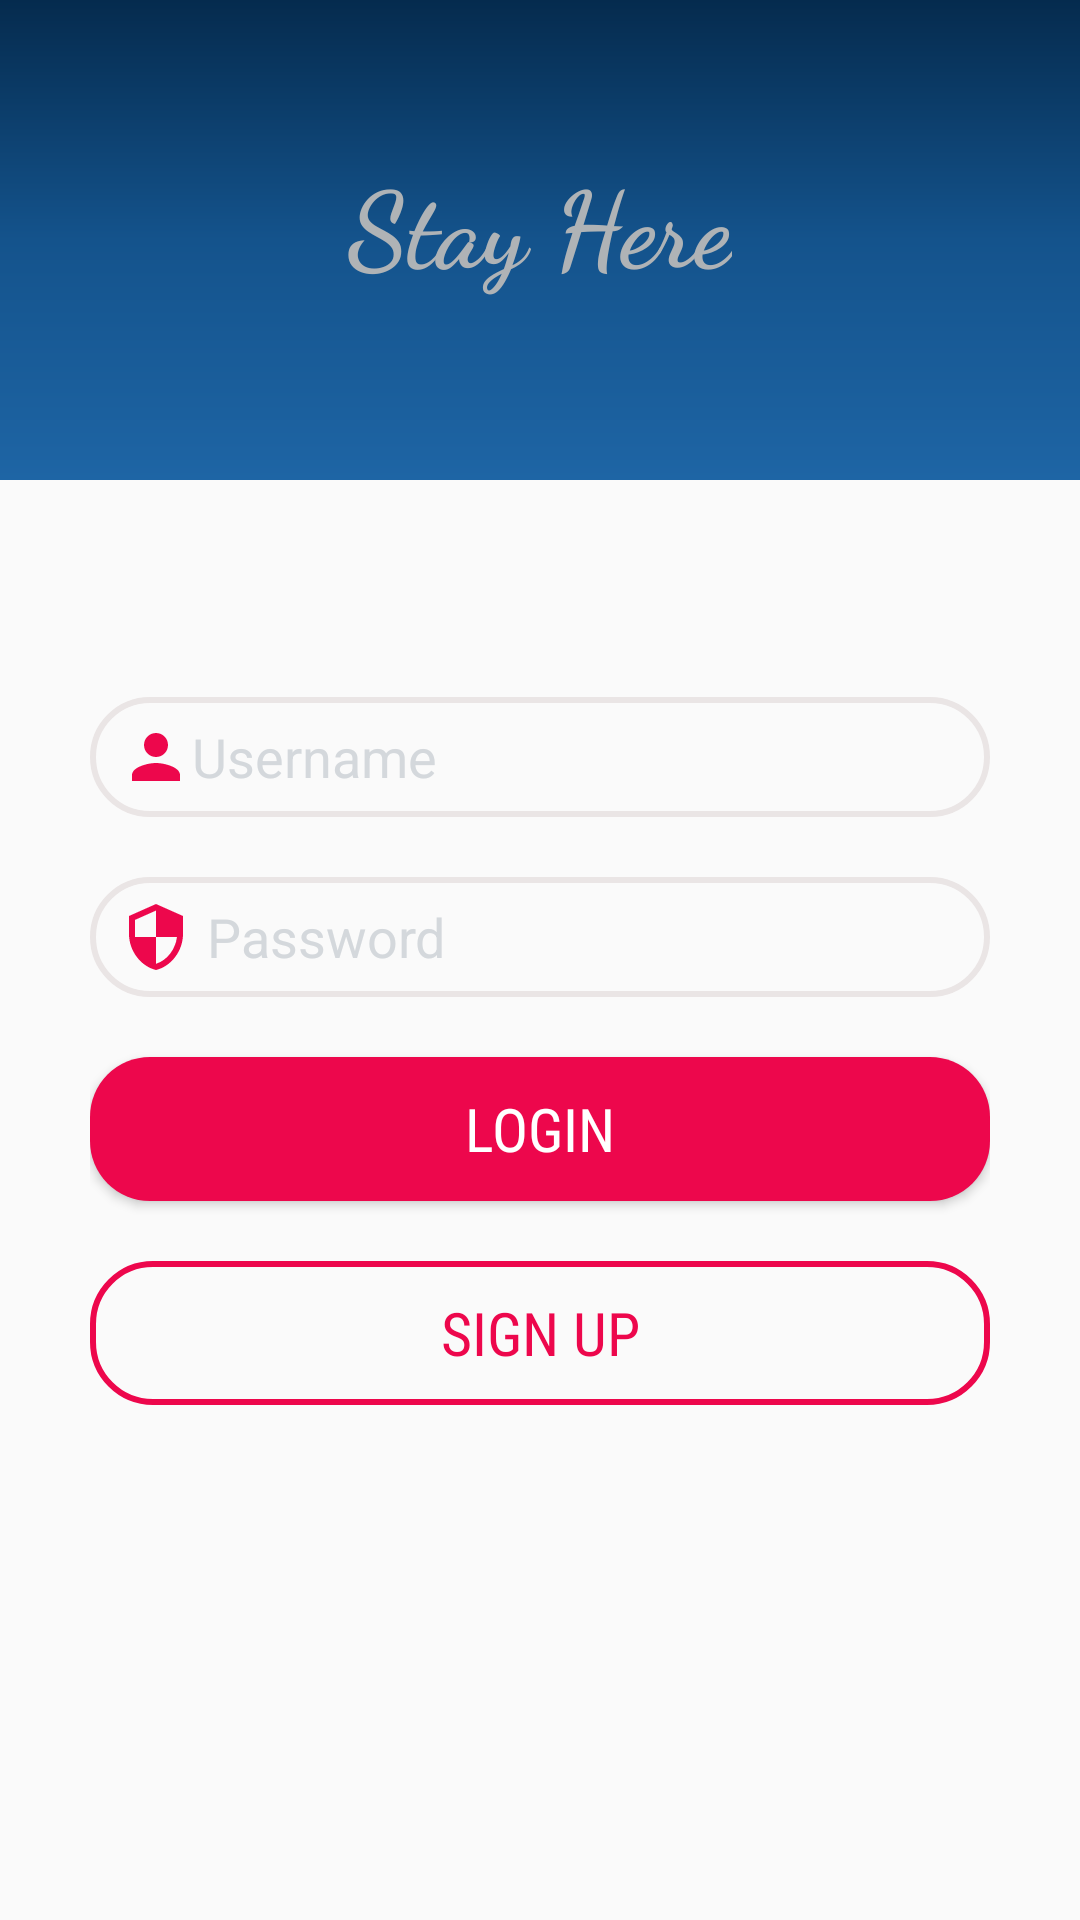

The Android layout XML behind this screen, and the referenced resources:
<!-- AndroidManifest.xml: activity theme AppThemeLogin -->
<!-- res/layout/activity_login.xml -->
<?xml version="1.0" encoding="utf-8"?>
<RelativeLayout xmlns:android="http://schemas.android.com/apk/res/android"
    xmlns:app="http://schemas.android.com/apk/res-auto"
    xmlns:tools="http://schemas.android.com/tools"
    android:layout_width="match_parent"
    android:layout_height="match_parent"
    tools:context=".LoginActivity">
    <ImageView
        android:layout_width="match_parent"
        android:layout_height="@dimen/onesixty"
        android:background="@drawable/bg_login"/>
<LinearLayout
    android:layout_width="match_parent"
    android:orientation="vertical"
    android:layout_height="wrap_content">
    <TextView
        android:layout_width="wrap_content"
        android:layout_height="wrap_content"
        android:text="@string/stay_here"
        android:textColor="@color/logoOne"
        android:fontFamily="cursive"
        android:textSize="@dimen/thirtysp"
        android:textStyle="bold"
        android:layout_gravity="center_horizontal"
        android:layout_marginTop="@dimen/fifty"/>
    <ImageView
        android:layout_width="@dimen/eighty"
        android:layout_height="@dimen/eighty"
        android:layout_marginTop="@dimen/twentyfour"
        android:layout_gravity="center_horizontal"
        android:src="@drawable/homelogo"/>
    <LinearLayout
        android:layout_width="match_parent"
        android:orientation="vertical"
        android:layout_marginLeft="@dimen/thirty"
        android:layout_marginTop="@dimen/twenty"
        android:layout_marginRight="@dimen/thirty"
        android:layout_height="match_parent">
        <EditText
            android:id="@+id/username"
            android:layout_width="match_parent"
            android:layout_height="@dimen/fourty"
            android:drawableLeft="@drawable/ic_username"
            android:background="@drawable/edit_text"
            android:hint="@string/username"
            android:elevation="@dimen/five"
            android:paddingLeft="@dimen/ten"
            android:layout_marginTop="@dimen/ten"
            android:textColorHint="@color/colorhint"/>
        <EditText
            android:id="@+id/password"
            android:paddingLeft="@dimen/ten"
            android:drawableLeft="@drawable/security"
            android:layout_marginTop="@dimen/twenty"
            android:layout_width="match_parent"
            android:layout_height="@dimen/fourty"
            android:hint="@string/password"
            android:background="@drawable/edit_text"
            android:drawablePadding="@dimen/five"
            android:inputType="textPassword"
            android:textColorHint="@color/colorhint"/>
        <Button
            android:layout_width="match_parent"
            android:layout_height="wrap_content"
            android:drawablePadding="@dimen/five"
            android:layout_marginTop="@dimen/twenty"
            android:text="@string/login"
            android:onClick="loginToMainActivity"
            android:drawableLeft="@drawable/ic_signin"
            android:textColor="@color/white"
            android:background="@drawable/button_bg"
            android:textSize="@dimen/twenty"
            android:id="@+id/singingIn"
            android:padding="@dimen/ten"
            android:fontFamily="sans-serif-condensed"/>
        <Button
            android:layout_width="match_parent"
            android:layout_height="wrap_content"
            android:layout_marginTop="@dimen/twenty"
            android:text="@string/sign_up"
            android:textColor="@color/newpink"
            android:background="@drawable/sign_up"
            android:textSize="@dimen/twenty"
            android:fontFamily="sans-serif-condensed"/>
    </LinearLayout>
</LinearLayout>
</RelativeLayout>
<!-- resources referenced by this layout -->
<resources>
  <color name="colorhint">#d4d8dc</color>
  <color name="logoOne">#AFB3B6</color>
  <color name="newpink">#ed074c</color>
  <color name="white">#ffffff</color>
  <dimen name="eighty">80dp</dimen>
  <dimen name="fifty">50dp</dimen>
  <dimen name="five">5dp</dimen>
  <dimen name="fourty">40dp</dimen>
  <dimen name="onesixty">160dp</dimen>
  <dimen name="ten">10dp</dimen>
  <dimen name="thirty">30dp</dimen>
  <dimen name="thirtysp">35sp</dimen>
  <dimen name="twenty">20dp</dimen>
  <dimen name="twentyfour">24dp</dimen>
  <!-- drawable bg_login (drawable) -->
  <?xml version="1.0" encoding="utf-8"?>
  <shape xmlns:android="http://schemas.android.com/apk/res/android"
      android:shape="rectangle">
      <gradient
          android:startColor="@color/logoTwo"
          android:centerColor="#14538c"
          android:endColor="#052b4e"
          android:angle="90"/>
  
  </shape>
  <!-- drawable button_bg (drawable) -->
  <?xml version="1.0" encoding="utf-8"?>
  <shape xmlns:android="http://schemas.android.com/apk/res/android"
      android:shape="rectangle">
      <solid android:color="#ed074c"/>
      <corners android:radius="20dp"/>
  
  
  
  </shape>
  <!-- drawable edit_text (drawable) -->
  <?xml version="1.0" encoding="utf-8"?>
  <shape xmlns:android="http://schemas.android.com/apk/res/android"
      android:shape="rectangle">
      <stroke
      android:color="#eae5e5"
          android:width="2dp"/>
      <corners
          android:radius="20dp"/>
  
  
  </shape>
  <!-- drawable ic_username (drawable) -->
  <vector xmlns:android="http://schemas.android.com/apk/res/android"
          android:width="24dp"
          android:height="24dp"
          android:viewportWidth="24.0"
          android:viewportHeight="24.0">
      <path
          android:fillColor="#ed074c"
          android:pathData="M12,12c2.21,0 4,-1.79 4,-4s-1.79,-4 -4,-4 -4,1.79 -4,4 1.79,4 4,4zM12,14c-2.67,0 -8,1.34 -8,4v2h16v-2c0,-2.66 -5.33,-4 -8,-4z"/>
  </vector>
  <!-- drawable security (drawable) -->
  <vector xmlns:android="http://schemas.android.com/apk/res/android"
          android:width="24dp"
          android:height="24dp"
          android:viewportWidth="24.0"
          android:viewportHeight="24.0">
      <path
          android:fillColor="#ed074c"
          android:pathData="M12,1L3,5v6c0,5.55 3.84,10.74 9,12 5.16,-1.26 9,-6.45 9,-12L21,5l-9,-4zM12,11.99h7c-0.53,4.12 -3.28,7.79 -7,8.94L12,12L5,12L5,6.3l7,-3.11v8.8z"/>
  </vector>
  <!-- drawable sign_up (drawable) -->
  <?xml version="1.0" encoding="utf-8"?>
  <shape xmlns:android="http://schemas.android.com/apk/res/android"
      android:shape="rectangle">
  <stroke android:width="2dp"
      android:color="#ed074c"></stroke>
      <corners android:radius="20dp"/>
  </shape>
  <string name="login">Login</string>
  <string name="password">Password</string>
  <string name="sign_up">Sign Up</string>
  <string name="stay_here">Stay Here</string>
  <string name="username">Username</string>
  <style name="AppThemeLogin" parent="Theme.AppCompat.Light.NoActionBar">
          
          <item name="colorPrimary">@color/colorPrimary</item>
          <item name="colorPrimaryDark">#052b4e</item>
          <item name="colorAccent">@color/colorAccent</item>
      </style>
  <color name="logoTwo">#1E65A5</color>
  <color name="colorPrimary">#3F51B5</color>
  <color name="colorAccent">#FF4081</color>
</resources>
